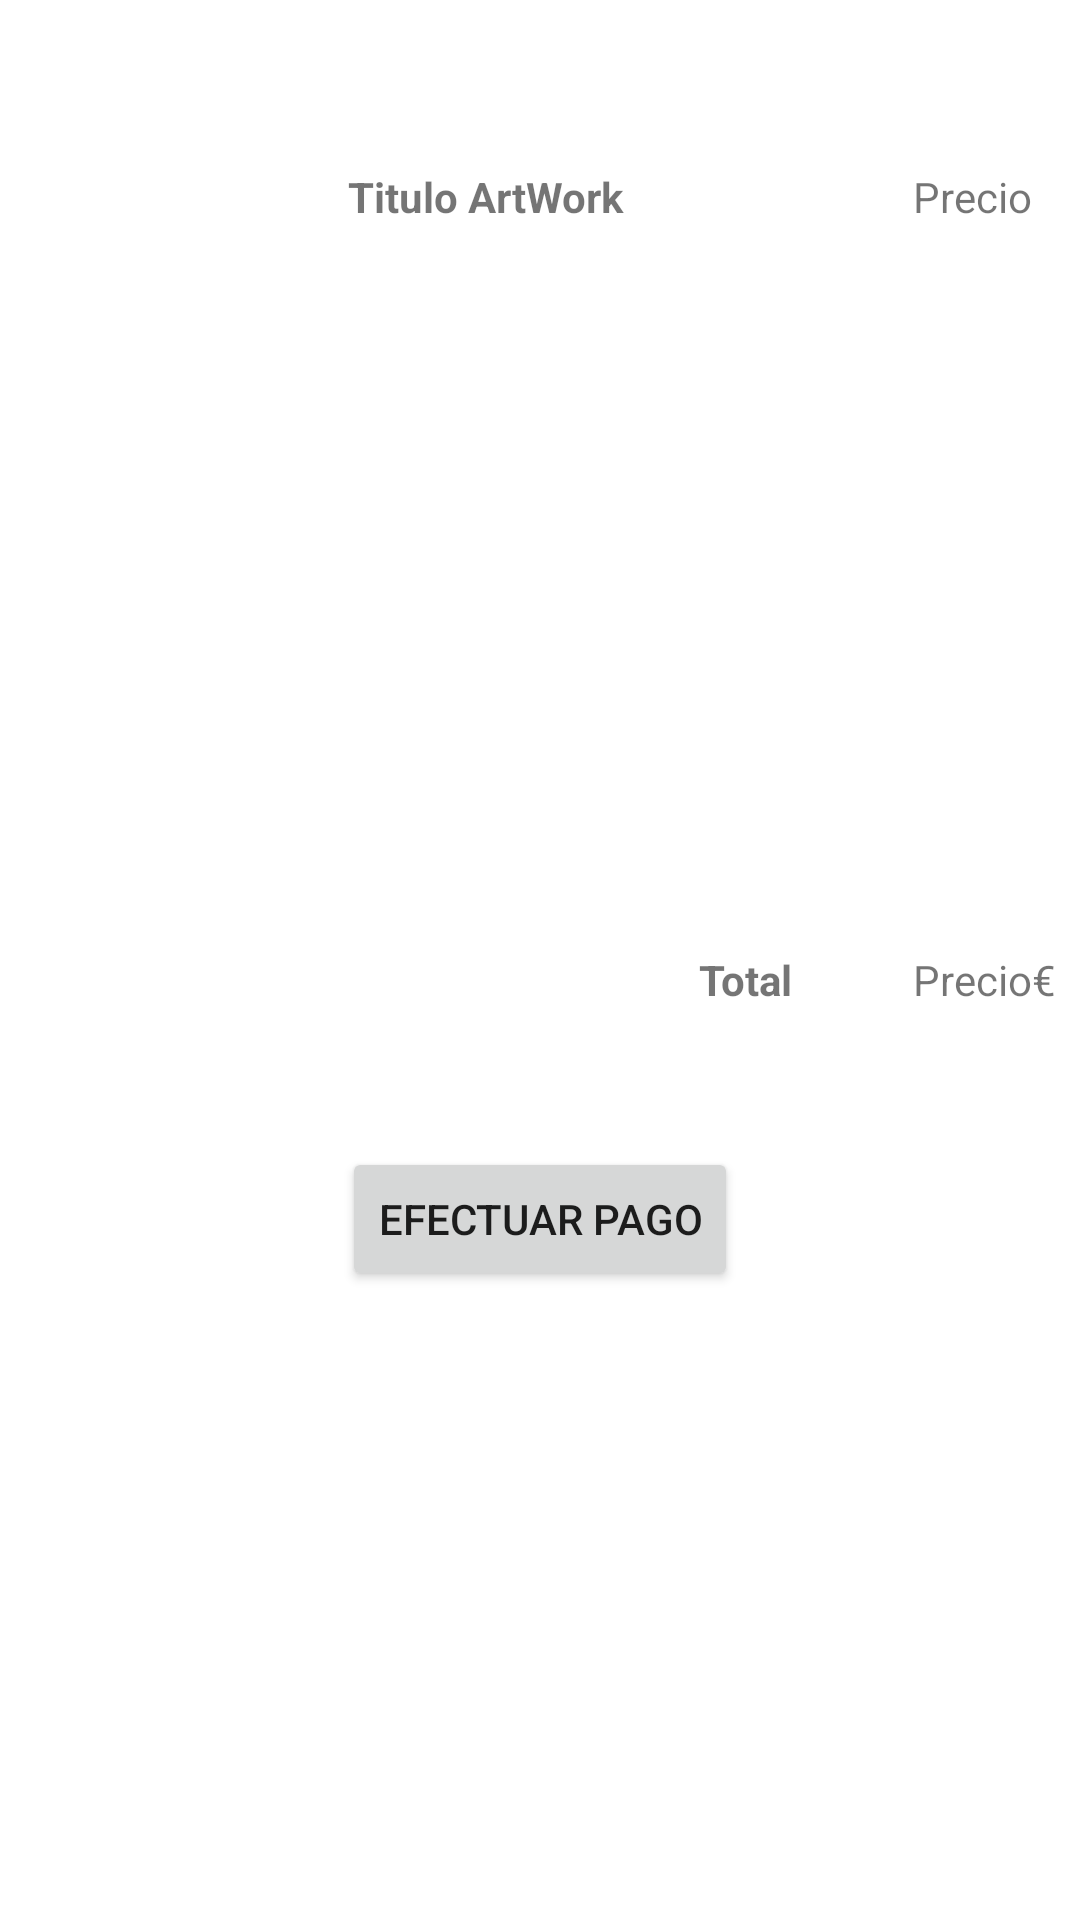

Here is an Android app screen rendered from its layout file. Give the layout XML and the strings, colors and styles it references.
<!-- AndroidManifest.xml: application theme Theme.ArtSpace -->
<!-- res/layout/fragment_carrito_list.xml -->
<?xml version="1.0" encoding="utf-8"?>
<androidx.constraintlayout.widget.ConstraintLayout xmlns:android="http://schemas.android.com/apk/res/android"
    xmlns:app="http://schemas.android.com/apk/res-auto"
    xmlns:tools="http://schemas.android.com/tools"
    android:layout_width="match_parent"
    android:layout_height="match_parent" >

    <TextView
        android:id="@+id/textView_cart_title"
        android:layout_width="wrap_content"
        android:layout_height="wrap_content"
        android:layout_marginStart="116dp"
        android:layout_marginTop="56dp"
        android:text="@string/cartItems"
        android:textStyle="bold"
        app:layout_constraintStart_toStartOf="parent"
        app:layout_constraintTop_toTopOf="parent" />

    <TextView
        android:id="@+id/textView_cart_artWork_price"
        android:layout_width="wrap_content"
        android:layout_height="wrap_content"
        android:layout_marginTop="56dp"
        android:layout_marginEnd="16dp"
        android:text="@string/cartPrice"
        app:layout_constraintBottom_toBottomOf="@+id/textView_cart_title"
        app:layout_constraintEnd_toEndOf="parent"
        app:layout_constraintHorizontal_bias="1.0"
        app:layout_constraintStart_toEndOf="@+id/textView_cart_title"
        app:layout_constraintTop_toTopOf="parent"
        app:layout_constraintVertical_bias="0.0" />

    <TextView
        android:id="@+id/textView_cart_total"
        android:layout_width="wrap_content"
        android:layout_height="wrap_content"
        android:layout_marginEnd="40dp"
        android:layout_marginBottom="304dp"
        android:text="@string/TextView_cart_total"
        android:textStyle="bold"
        app:layout_constraintBottom_toBottomOf="parent"
        app:layout_constraintEnd_toStartOf="@+id/textView_cart_total_precio" />

    <androidx.recyclerview.widget.RecyclerView
        android:id="@+id/list_cart_artwork"
        android:name="com.salesianostriana.dam.artspace.ui.cart.CarritoFragment"
        android:layout_width="0dp"
        android:layout_height="0dp"
        android:layout_marginTop="16dp"
        app:layoutManager="LinearLayoutManager"
        app:layout_constraintBottom_toTopOf="@+id/textView_cart_total"
        app:layout_constraintEnd_toEndOf="parent"
        app:layout_constraintHorizontal_bias="0.0"
        app:layout_constraintStart_toStartOf="parent"
        app:layout_constraintTop_toBottomOf="@+id/textView_cart_title"
        app:layout_constraintVertical_bias="0.0"
        tools:context=".ui.cart.CarritoFragment"
        tools:listitem="@layout/fragment_carrito">

    </androidx.recyclerview.widget.RecyclerView>

    <TextView
        android:id="@+id/textView_cart_total_precio"
        android:layout_width="wrap_content"
        android:layout_height="wrap_content"
        android:layout_marginEnd="16dp"
        android:text="@string/textView_cart_total_precio"
        app:layout_constraintBottom_toBottomOf="@+id/textView_cart_total"
        app:layout_constraintEnd_toEndOf="parent"
        app:layout_constraintTop_toBottomOf="@+id/list_cart_artwork"
        app:layout_constraintVertical_bias="0.0" />

    <Button
        android:id="@+id/button_cart_pagar"
        android:layout_width="wrap_content"
        android:layout_height="wrap_content"
        android:text="@string/button_cart_pagar"
        app:layout_constraintBottom_toBottomOf="parent"
        app:layout_constraintEnd_toEndOf="parent"
        app:layout_constraintStart_toStartOf="parent"
        app:layout_constraintTop_toBottomOf="@+id/list_cart_artwork"
        app:layout_constraintVertical_bias="0.238" />

    <TextView
        android:id="@+id/textView2"
        android:layout_width="wrap_content"
        android:layout_height="wrap_content"
        android:text="@string/Euro"
        app:layout_constraintBottom_toBottomOf="@+id/textView_cart_total_precio"
        app:layout_constraintStart_toEndOf="@+id/textView_cart_total_precio"
        app:layout_constraintTop_toTopOf="@+id/textView_cart_total_precio" />

</androidx.constraintlayout.widget.ConstraintLayout>
<!-- res/layout/fragment_carrito.xml (included above) -->
<?xml version="1.0" encoding="utf-8"?>
<androidx.constraintlayout.widget.ConstraintLayout xmlns:android="http://schemas.android.com/apk/res/android"
    xmlns:app="http://schemas.android.com/apk/res-auto"
    xmlns:tools="http://schemas.android.com/tools"
    android:layout_width="match_parent"
    android:layout_height="wrap_content"
    android:orientation="horizontal">

    <androidx.cardview.widget.CardView
        android:layout_width="match_parent"
        android:layout_height="wrap_content"
        app:layout_constraintEnd_toEndOf="parent"
        app:layout_constraintStart_toStartOf="parent"
        app:layout_constraintTop_toTopOf="parent">

        <androidx.constraintlayout.widget.ConstraintLayout
            android:layout_width="match_parent"
            android:layout_height="match_parent">

            <TextView
                android:id="@+id/textView_cart_art_precio"
                android:layout_width="wrap_content"
                android:layout_height="wrap_content"

                android:layout_marginTop="6dp"
                android:layout_marginEnd="16dp"
                android:layout_marginBottom="6dp"
                android:text="@string/PrecioDelArtWorkEnCarrito"
                app:layout_constraintBottom_toBottomOf="parent"
                app:layout_constraintEnd_toEndOf="parent"
                app:layout_constraintTop_toTopOf="parent"
                app:layout_constraintVertical_bias="0.463" />

            <TextView
                android:id="@+id/textView_cart_art_title"
                android:layout_width="wrap_content"
                android:layout_height="match_parent"
                android:layout_marginStart="120dp"
                android:layout_marginTop="6dp"
                android:layout_marginBottom="6dp"
                android:text="@string/NombreArtWorkEnCarrito"
                app:layout_constraintBottom_toBottomOf="parent"
                app:layout_constraintStart_toStartOf="parent"
                app:layout_constraintTop_toTopOf="parent"
                app:layout_constraintVertical_bias="0.0" />

            <ImageView
                android:id="@+id/imageView_cart_image"
                android:layout_width="110dp"
                android:layout_height="72dp"
                app:layout_constraintBottom_toBottomOf="parent"
                app:layout_constraintStart_toStartOf="parent"
                app:layout_constraintTop_toTopOf="parent"
                tools:srcCompat="@tools:sample/avatars" />

            <TextView
                android:id="@+id/textView_cart_art_material"
                android:layout_width="wrap_content"
                android:layout_height="wrap_content"
                android:text="@string/Material_artwork"
                app:layout_constraintBottom_toBottomOf="parent"
                app:layout_constraintStart_toStartOf="@+id/textView_cart_art_title"
                app:layout_constraintTop_toBottomOf="@+id/textView_cart_art_title" />

            <TextView
                android:id="@+id/textView_cart_euro"
                android:layout_width="wrap_content"
                android:layout_height="wrap_content"
                android:text="@string/Euro"
                app:layout_constraintBottom_toBottomOf="@+id/textView_cart_art_precio"
                app:layout_constraintStart_toEndOf="@+id/textView_cart_art_precio"
                app:layout_constraintTop_toTopOf="@+id/textView_cart_art_precio" />
        </androidx.constraintlayout.widget.ConstraintLayout>

    </androidx.cardview.widget.CardView>
</androidx.constraintlayout.widget.ConstraintLayout>
<!-- resources referenced by this layout -->
<resources>
  <string name="Euro">€</string>
  <string name="Material_artwork">Material</string>
  <string name="NombreArtWorkEnCarrito">Nombre del artWork</string>
  <string name="PrecioDelArtWorkEnCarrito">Precio</string>
  <string name="TextView_cart_total">Total</string>
  <string name="button_cart_pagar">Efectuar Pago</string>
  <string name="cartItems">Titulo ArtWork</string>
  <string name="cartPrice">Precio</string>
  <string name="textView_cart_total_precio">Precio</string>
  <style name="Theme.ArtSpace" parent="Theme.MaterialComponents.DayNight.DarkActionBar">
          
          <item name="colorPrimary">@color/verde_500</item>
          <item name="colorPrimaryVariant">@color/verde_700</item> //Drk?¿
          <item name="colorOnPrimary">@color/white</item>
          
          <item name="colorSecondary">@color/teal_200</item>
          <item name="colorSecondaryVariant">@color/teal_700</item>
          <item name="colorOnSecondary">@color/black</item>
          
          <item name="android:statusBarColor" tools:targetApi="l">?attr/colorPrimaryVariant</item>
          
      </style>
  <color name="verde_500">#4CAF50</color>
  <color name="verde_700">#388E3C</color>
  <color name="white">#FFFFFFFF</color>
  <color name="teal_200">#FF03DAC5</color>
  <color name="teal_700">#FF018786</color>
  <color name="black">#FF000000</color>
</resources>
